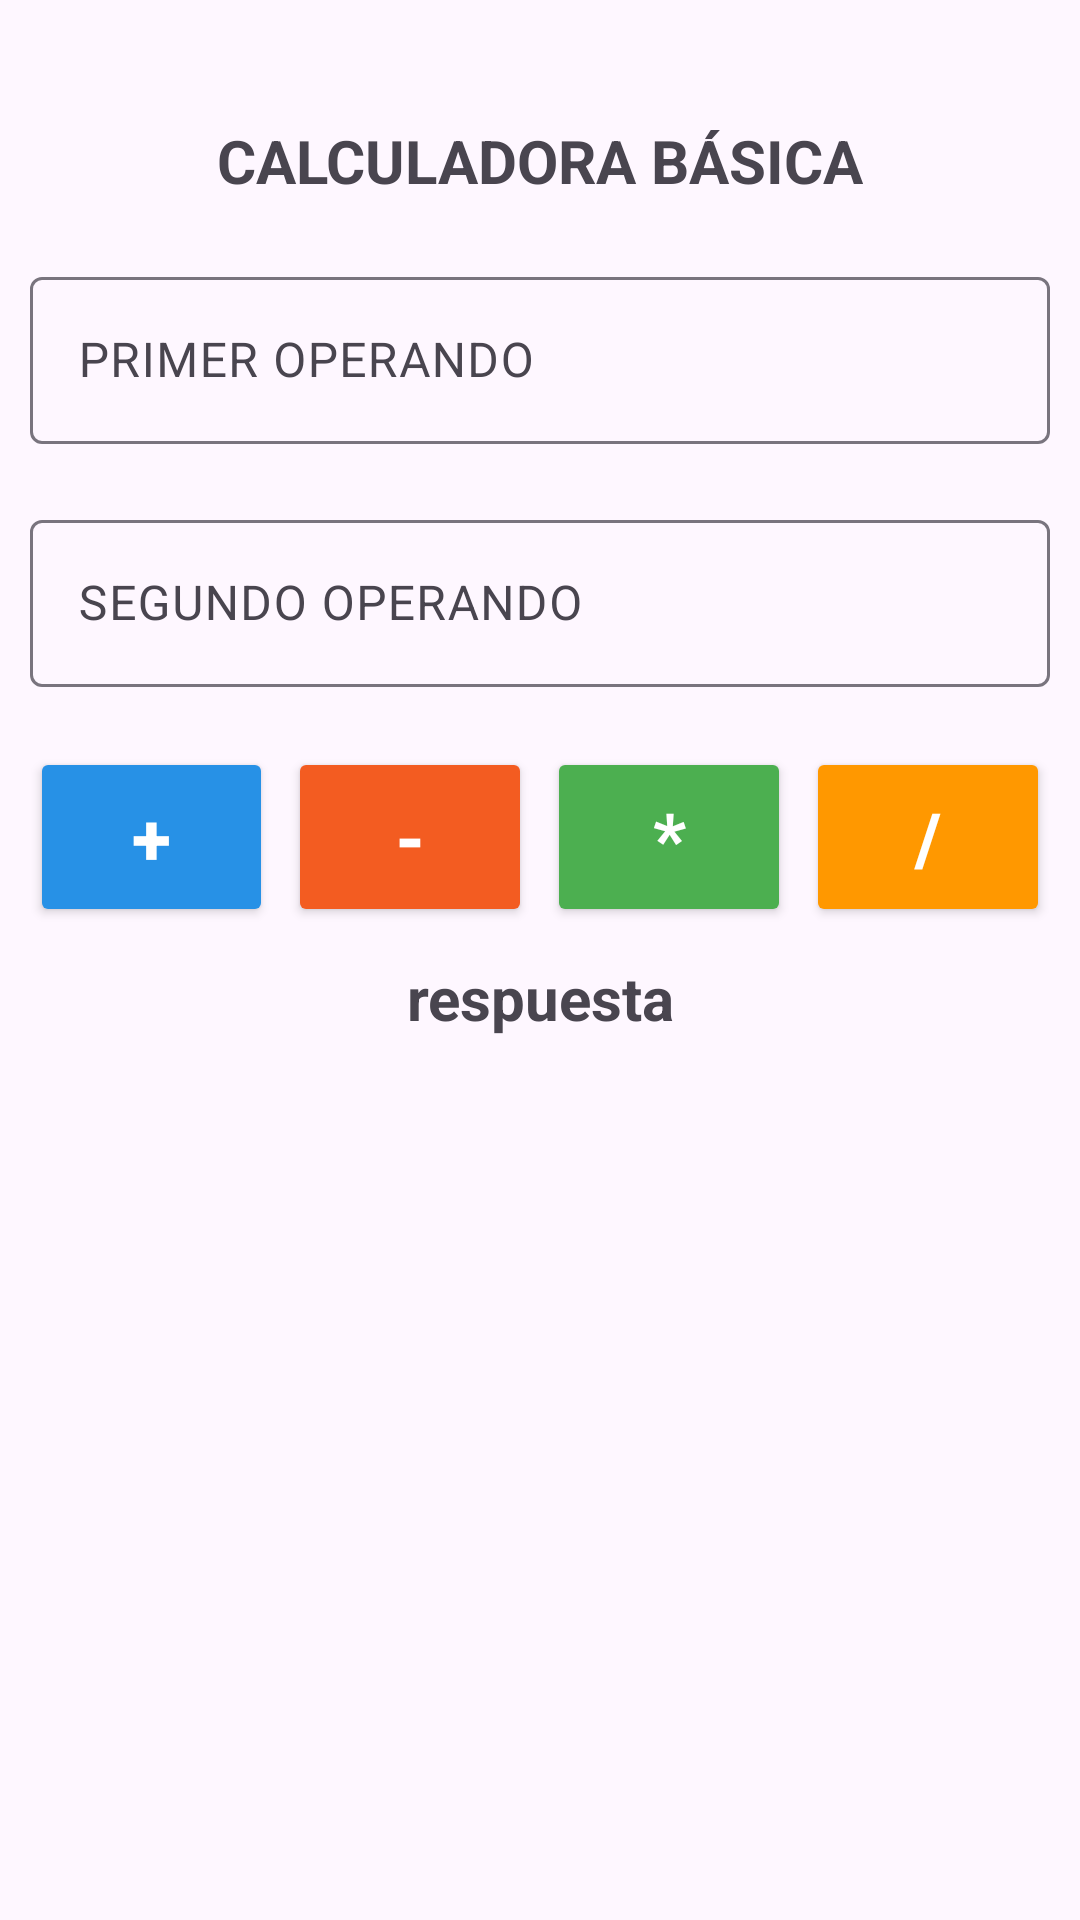

This screen was rendered from an Android layout file. Write that file and the resources it references.
<!-- AndroidManifest.xml: application theme Theme.APPEJEMPLO2Semana3XML -->
<!-- res/layout/ly_calculadora.xml -->
<?xml version="1.0" encoding="utf-8"?>
<androidx.constraintlayout.widget.ConstraintLayout xmlns:android="http://schemas.android.com/apk/res/android"
    xmlns:app="http://schemas.android.com/apk/res-auto"
    xmlns:tools="http://schemas.android.com/tools"
    android:id="@+id/main"
    android:layout_width="match_parent"
    android:layout_height="match_parent"
    tools:context=".CalculadoraACtivity">

    <TextView
        android:id="@+id/textView3"
        android:layout_width="wrap_content"
        android:layout_height="wrap_content"
        android:layout_marginTop="40dp"
        android:text="CALCULADORA BÁSICA"
        android:textSize="20sp"
        android:textStyle="bold"
        app:layout_constraintEnd_toEndOf="parent"
        app:layout_constraintStart_toStartOf="parent"
        app:layout_constraintTop_toTopOf="parent" />

    <com.google.android.material.textfield.TextInputLayout
        android:id="@+id/textInputLayout"
        android:layout_width="0dp"
        android:layout_height="wrap_content"
        android:layout_marginStart="10dp"
        android:layout_marginTop="20dp"
        android:layout_marginEnd="10dp"
        app:layout_constraintEnd_toEndOf="parent"
        app:layout_constraintStart_toStartOf="parent"
        app:layout_constraintTop_toBottomOf="@+id/textView3">

        <com.google.android.material.textfield.TextInputEditText
            android:id="@+id/txtOperando1"
            android:layout_width="match_parent"
            android:layout_height="wrap_content"
            android:hint="PRIMER OPERANDO"
            android:inputType="numberDecimal"
            android:textAlignment="center" />
    </com.google.android.material.textfield.TextInputLayout>

    <com.google.android.material.textfield.TextInputLayout
        android:id="@+id/textInputLayout2"
        android:layout_width="0dp"
        android:layout_height="wrap_content"
        android:layout_marginStart="10dp"
        android:layout_marginTop="20dp"
        android:layout_marginEnd="10dp"
        app:layout_constraintEnd_toEndOf="parent"
        app:layout_constraintStart_toStartOf="parent"
        app:layout_constraintTop_toBottomOf="@+id/textInputLayout">

        <com.google.android.material.textfield.TextInputEditText
            android:id="@+id/txtOperando2"
            android:layout_width="match_parent"
            android:layout_height="wrap_content"
            android:hint="SEGUNDO OPERANDO"
            android:inputType="numberDecimal"
            android:textAlignment="center" />
    </com.google.android.material.textfield.TextInputLayout>

    <LinearLayout
        android:id="@+id/linearLayout"
        android:layout_width="0dp"
        android:layout_height="wrap_content"
        android:layout_marginStart="10dp"
        android:layout_marginTop="20dp"
        android:layout_marginEnd="10dp"
        android:gravity="center"
        android:orientation="horizontal"
        android:weightSum="4"
        app:layout_constraintEnd_toEndOf="parent"
        app:layout_constraintStart_toStartOf="parent"
        app:layout_constraintTop_toBottomOf="@+id/textInputLayout2">

        <Button
            android:id="@+id/btnSuma"
            android:layout_width="0dp"
            android:layout_height="60dp"
            android:layout_weight="1"
            android:layout_marginEnd="5dp"
            android:text="+"
            android:textColor="#FFFFFF"
            android:textSize="24sp"
            android:textStyle="bold"
            app:backgroundTint="#2791E6" />

        <Button
            android:id="@+id/btnResta"
            android:layout_width="0dp"
            android:layout_height="60dp"
            android:layout_weight="1"
            android:layout_marginEnd="5dp"
            android:text="-"
            android:textColor="#FFFFFF"
            android:textSize="24sp"
            android:textStyle="bold"
            app:backgroundTint="#F35C21" />

        <Button
            android:id="@+id/btnMultiplicacion"
            android:layout_width="0dp"
            android:layout_height="60dp"
            android:layout_weight="1"
            android:layout_marginEnd="5dp"
            android:text="*"
            android:textColor="#FFFFFF"
            android:textSize="24sp"
            android:textStyle="bold"
            app:backgroundTint="#4CAF50" />

        <Button
            android:id="@+id/btnDivision"
            android:layout_width="0dp"
            android:layout_height="60dp"
            android:layout_weight="1"
            android:text="/"
            android:textColor="#FFFFFF"
            android:textSize="24sp"
            android:textStyle="bold"
            app:backgroundTint="#FF9800" />

    </LinearLayout>

    <TextView
        android:id="@+id/lbrespuesta"
        android:layout_width="0dp"
        android:layout_height="wrap_content"
        android:layout_marginStart="10dp"
        android:layout_marginTop="10dp"
        android:layout_marginEnd="10dp"
        android:gravity="center"
        android:text="respuesta"
        android:textSize="20sp"
        android:textStyle="bold"
        app:layout_constraintEnd_toEndOf="parent"
        app:layout_constraintStart_toStartOf="parent"
        app:layout_constraintTop_toBottomOf="@+id/linearLayout" />

</androidx.constraintlayout.widget.ConstraintLayout>
<!-- resources referenced by this layout -->
<resources>
  <style name="Theme.APPEJEMPLO2Semana3XML" parent="Base.Theme.APPEJEMPLO2Semana3XML" />
  <style name="Base.Theme.APPEJEMPLO2Semana3XML" parent="Theme.Material3.DayNight.NoActionBar">
          
          <item name="colorPrimary">@color/rojo_500</item>
          <item name="android:colorPrimaryDark">@color/rojo_700</item>
          <item name="colorAccent">@color/rojo_300</item>
      </style>
  <color name="rojo_500">#F44336</color>
  <color name="rojo_700">#D32F2F</color>
  <color name="rojo_300">#FF4081</color>
</resources>
